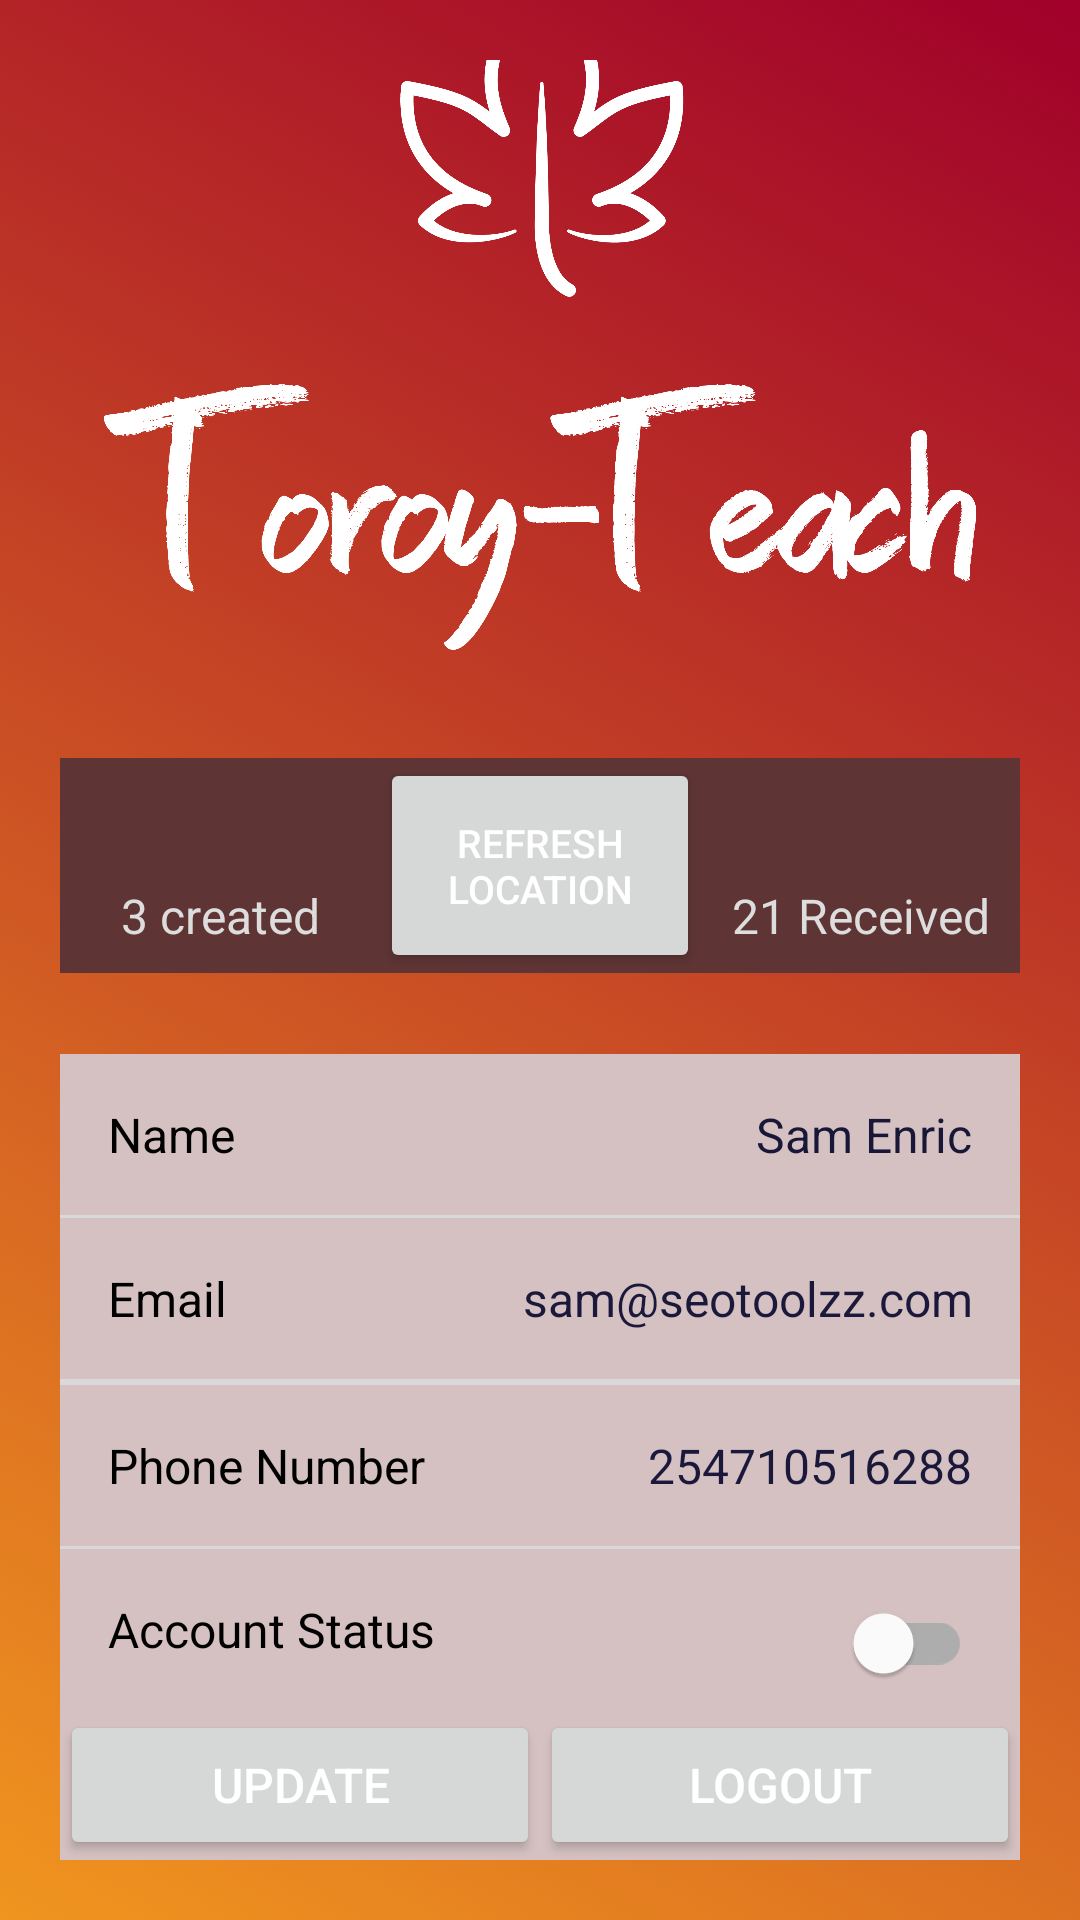

This screen was rendered from an Android layout file. Write that file and the resources it references.
<!-- AndroidManifest.xml: application theme Theme.SchoolProject -->
<!-- res/layout/fragment_gallery.xml -->
<?xml version="1.0" encoding="utf-8"?>
<RelativeLayout xmlns:android="http://schemas.android.com/apk/res/android"
    xmlns:app="http://schemas.android.com/apk/res-auto"
    xmlns:tools="http://schemas.android.com/tools"
    android:layout_width="match_parent"
    android:layout_height="wrap_content"
    android:padding="20sp"
    android:background="@drawable/gradient_list"
    android:id="@+id/fragmentLayoutProfileGradientAnimation"
    tools:context=".ui.profile.GalleryFragment">

    <FrameLayout
        android:layout_width="match_parent"
        android:layout_height="wrap_content"
        android:layout_above="@+id/linear"
        >

        <ImageView
            android:layout_width="match_parent"
            android:layout_height="match_parent"
            app:srcCompat="@drawable/whitelogonobackground"
            android:scaleType="centerCrop"
            android:layout_marginBottom="120dp"
            android:contentDescription="@string/backgroundimage" />
        <LinearLayout
            android:layout_width="match_parent"
            android:layout_height="match_parent"
            android:orientation="vertical"
            android:gravity="bottom"
            android:layout_marginBottom="15sp">
            <LinearLayout
                android:layout_width="match_parent"
                android:layout_height="wrap_content"
                android:orientation="horizontal"
                >
                <LinearLayout
                    android:layout_weight="1"
                    android:layout_width="match_parent"
                    android:layout_height="match_parent"
                    android:orientation="vertical"
                    android:layout_marginBottom="12dp"
                    android:background="#5E3434"
                    >
                    <ImageView
                        android:layout_weight="1"
                        android:layout_width="50dp"
                        android:layout_height="50dp"
                        android:src="@drawable/bell_alert"
                        android:layout_gravity="center"
                        android:gravity="bottom"
                        />
                    <TextView
                        android:layout_weight="2"
                        android:id="@+id/created_notice_txt"
                        android:layout_width="match_parent"
                        android:layout_height="match_parent"
                        android:text="@string/_3_createdd"
                        android:gravity="center"
                        android:textSize="16sp"
                        android:textColor="#ddd"
                        />
                </LinearLayout>
                <LinearLayout
                    android:layout_weight="1"
                    android:layout_width="match_parent"
                    android:layout_height="match_parent"
                    android:orientation="vertical"
                    android:layout_marginBottom="12dp"
                    android:background="#5E3434"
                    >

                    <Button
                        android:id="@+id/location_update_btn"
                        android:layout_width="match_parent"
                        android:layout_height="match_parent"
                        android:text="@string/refresh_location"
                        android:textSize="13sp"
                        android:textColor="@android:color/white"
                        android:padding="10dp"/>

                </LinearLayout>
                <LinearLayout
                    android:layout_weight="1"
                    android:layout_width="match_parent"
                    android:layout_height="match_parent"
                    android:orientation="vertical"
                    android:layout_marginBottom="12dp"
                    android:background="#5E3434"
                    >
                    <ImageView
                        android:layout_weight="1"
                        android:layout_width="50dp"
                        android:layout_height="50dp"
                        android:src="@drawable/notification_sent"
                        android:layout_gravity="center"
                        android:gravity="bottom"

                        />
                    <TextView
                        android:gravity="center"
                        android:layout_weight="2"
                        android:id="@+id/received_count_txt"
                        android:layout_width="match_parent"
                        android:layout_height="match_parent"
                        android:text="@string/_21_received"
                        android:layout_gravity="center"
                        android:textSize="16sp"
                        android:textColor="#ddd"
                        />
                </LinearLayout>
            </LinearLayout>
        </LinearLayout>
    </FrameLayout>
    <LinearLayout
        android:id="@+id/linear"
        android:layout_width="match_parent"
        android:layout_height="wrap_content"
        android:orientation="vertical"
        android:layout_alignParentBottom="true"
        android:background="#D5C1C1">
        <LinearLayout
            android:layout_width="match_parent"
            android:layout_height="wrap_content"
            android:orientation="horizontal"
            >
            <TextView
                android:layout_weight="1"
                android:id="@+id/usrusr"
                android:textSize="16sp"
                android:layout_width="match_parent"
                android:layout_height="wrap_content"
                android:text="@string/name"
                android:textColor="#000"
                android:maxLength="12"
                android:background="#0000"
                android:padding="16dp"
                android:gravity="left"
                />
            <TextView
                android:layout_weight="1"
                android:id="@+id/username_edt"
                android:textSize="16sp"
                android:layout_width="match_parent"
                android:layout_height="wrap_content"
                android:hint="@string/sam_enric"
                android:textColorHint="#181737"
                android:textColor="#181737"
                android:maxLength="12"
                android:background="#0000"
                android:padding="16dp"
                android:gravity="right"
                />
        </LinearLayout>
        <View
            android:layout_width="match_parent"
            android:layout_height="1dp"
            android:background="#dad8d8"/>
        <LinearLayout
            android:layout_width="match_parent"
            android:layout_height="wrap_content"
            android:orientation="horizontal"
            >
            <TextView
                android:layout_weight="1"
                android:id="@+id/mail"
                android:textSize="16sp"
                android:layout_width="200sp"
                android:layout_height="wrap_content"
                android:text="@string/email"
                android:textColor="#000000"
                android:maxLength="12"
                android:padding="16dp"
                android:gravity="left"/>
            <TextView
                android:layout_weight="1"
                android:id="@+id/maill_edt"
                android:textSize="16sp"
                android:layout_width="match_parent"
                android:layout_height="wrap_content"
                android:textColorHint="#1b193b"
                android:hint="@string/sam_seotoolzz_com"
                android:textColor="#181737"
                android:maxLength="50"
                android:background="#0000"
                android:padding="16dp"
                android:gravity="right"
                />
        </LinearLayout>
        <View
            android:layout_width="match_parent"
            android:layout_height="1dp"
            android:background="#dad8d8"/>
        <View
            android:layout_width="match_parent"
            android:layout_height="1dp"
            android:background="#dad8d8"/>
        <LinearLayout
            android:layout_width="match_parent"
            android:layout_height="wrap_content"
            android:orientation="horizontal"
            >
            <TextView
                android:layout_weight="1"
                android:id="@+id/fbook"
                android:textSize="16sp"
                android:layout_width="match_parent"
                android:layout_height="wrap_content"
                android:text="@string/phone"
                android:textColor="#000000"
                android:maxLength="12"
                android:background="#0000"
                android:padding="16dp"
                android:gravity="left"
                />
            
            <TextView
                android:layout_weight="1"
                android:id="@+id/phone_edt"
                android:textSize="16sp"
                android:layout_width="match_parent"
                android:layout_height="wrap_content"
                android:textColorHint="#1b193b"
                android:inputType="number"
                android:hint="@string/facebook"
                android:textColor="#181737"
                android:maxLength="12"
                android:background="#0000"
                android:padding="16dp"
                android:gravity="right"
                />
        </LinearLayout>
        <View
            android:layout_width="match_parent"
            android:layout_height="1dp"
            android:background="#dad8d8" />
        <LinearLayout
            android:layout_width="match_parent"
            android:layout_height="wrap_content"
            android:orientation="horizontal"
            >
            <TextView
                android:layout_weight="1"
                android:id="@+id/goooogleee"
                android:textSize="16sp"
                android:layout_width="match_parent"
                android:layout_height="wrap_content"
                android:text="@string/google"
                android:textColor="#000000"
                android:background="#0000"
                android:padding="16dp"
                android:gravity="left"
                />
            <com.google.android.material.switchmaterial.SwitchMaterial
                android:layout_weight="1"
                android:id="@+id/switcch_edt"
                android:layout_width="match_parent"
                android:layout_height="wrap_content"
                android:padding="16dp"
                android:gravity="left"
                />
        </LinearLayout>

        <GridLayout
            android:layout_width="match_parent"
            android:layout_height="50sp"
            android:columnCount="3"
            android:rowCount="1">

            <Button
                android:id="@+id/update_btn"
                android:layout_width="50sp"
                android:layout_height="50sp"
                android:layout_columnWeight="1"
                android:text="@string/update"
                android:textSize="16sp"
                android:textColor="@android:color/white"
                android:padding="10dp"/>

            <Button
                android:id="@+id/logout_btn_profile"
                android:layout_width="50sp"
                android:layout_height="50sp"
                android:layout_columnWeight="1"
                android:text="@string/logout"
                android:textSize="16sp"
                android:textColor="@android:color/white"
                android:padding="10dp"/>



        </GridLayout>
    </LinearLayout>

    <ProgressBar
        android:layout_width="200sp"
        android:layout_height="200sp"
        android:layout_marginStart="80sp"
        android:id="@+id/progressBarupdateSwitch"
        android:visibility="gone"/>
</RelativeLayout>
<!-- resources referenced by this layout -->
<resources>
  <!-- drawable gradient_list (drawable) -->
  <?xml version="1.0" encoding="utf-8"?>
  <animation-list xmlns:android="http://schemas.android.com/apk/res/android">
  
      <item
          android:drawable="@drawable/background_a"
          android:duration="5000"/>
  
      <item
          android:drawable="@drawable/background_b"
          android:duration="5000"/>
  
      <item
          android:drawable="@drawable/background_c"
          android:duration="5000"/>
  
  </animation-list>
  <!-- drawable whitelogonobackground: png bitmap (drawable, 264475 bytes) -->
  <string name="_21_received">21 Received</string>
  <string name="_3_createdd">3 created</string>
  <string name="backgroundimage">BackgroundImage</string>
  <string name="email">Email</string>
  <string name="facebook">254710516288</string>
  <string name="google">Account Status</string>
  <string name="logout">Logout</string>
  <string name="name">Name</string>
  <string name="phone">Phone Number</string>
  <string name="refresh_location">Refresh location</string>
  <string name="sam_enric">Sam Enric</string>
  <string name="sam_seotoolzz_com">sam@seotoolzz.com</string>
  <string name="update">Update</string>
  <style name="Theme.SchoolProject" parent="Theme.MaterialComponents.DayNight.DarkActionBar">
          
          <item name="colorPrimary">@color/colorPrimary</item>
          <item name="colorPrimaryVariant">@color/colorPrimary</item>
          <item name="colorOnPrimary">@color/colorPrimary</item>
          
          <item name="colorSecondary">@color/colorPrimary</item>
          <item name="colorSecondaryVariant">@color/colorPrimary</item>
          <item name="colorOnSecondary">@color/black</item>
          
          <item name="android:statusBarColor">?attr/colorPrimaryVariant</item>
          
      </style>
  <!-- drawable background_a (drawable) -->
  <?xml version="1.0" encoding="utf-8"?>
  <selector xmlns:android="http://schemas.android.com/apk/res/android">
      <item>
          <shape>
              <gradient
                  android:angle="225"
                  android:startColor="#A0002A"
                  android:endColor="#F0951F"/>
          </shape>
      </item>
  </selector>
  <!-- drawable background_b (drawable) -->
  <?xml version="1.0" encoding="utf-8"?>
  <selector xmlns:android="http://schemas.android.com/apk/res/android">
      <item>
          <shape>
              <gradient
                  android:angle="135"
                  android:startColor="#F0951F"
                  android:endColor="#520217"/>
          </shape>
      </item>
  </selector>
  <!-- drawable background_c (drawable) -->
  <?xml version="1.0" encoding="utf-8"?>
  <selector xmlns:android="http://schemas.android.com/apk/res/android">
      <item>
          <shape>
              <gradient
                  android:angle="135"
                  android:startColor="#F0951F"
                  android:endColor="#A38989"/>
          </shape>
      </item>
  </selector>
  <color name="colorPrimary">#3F51B5</color>
  <!-- not gathered from this repository: default colours our renderer supplied (Android Studio template values) -->
  <color name="black">#FF000000</color>
</resources>
